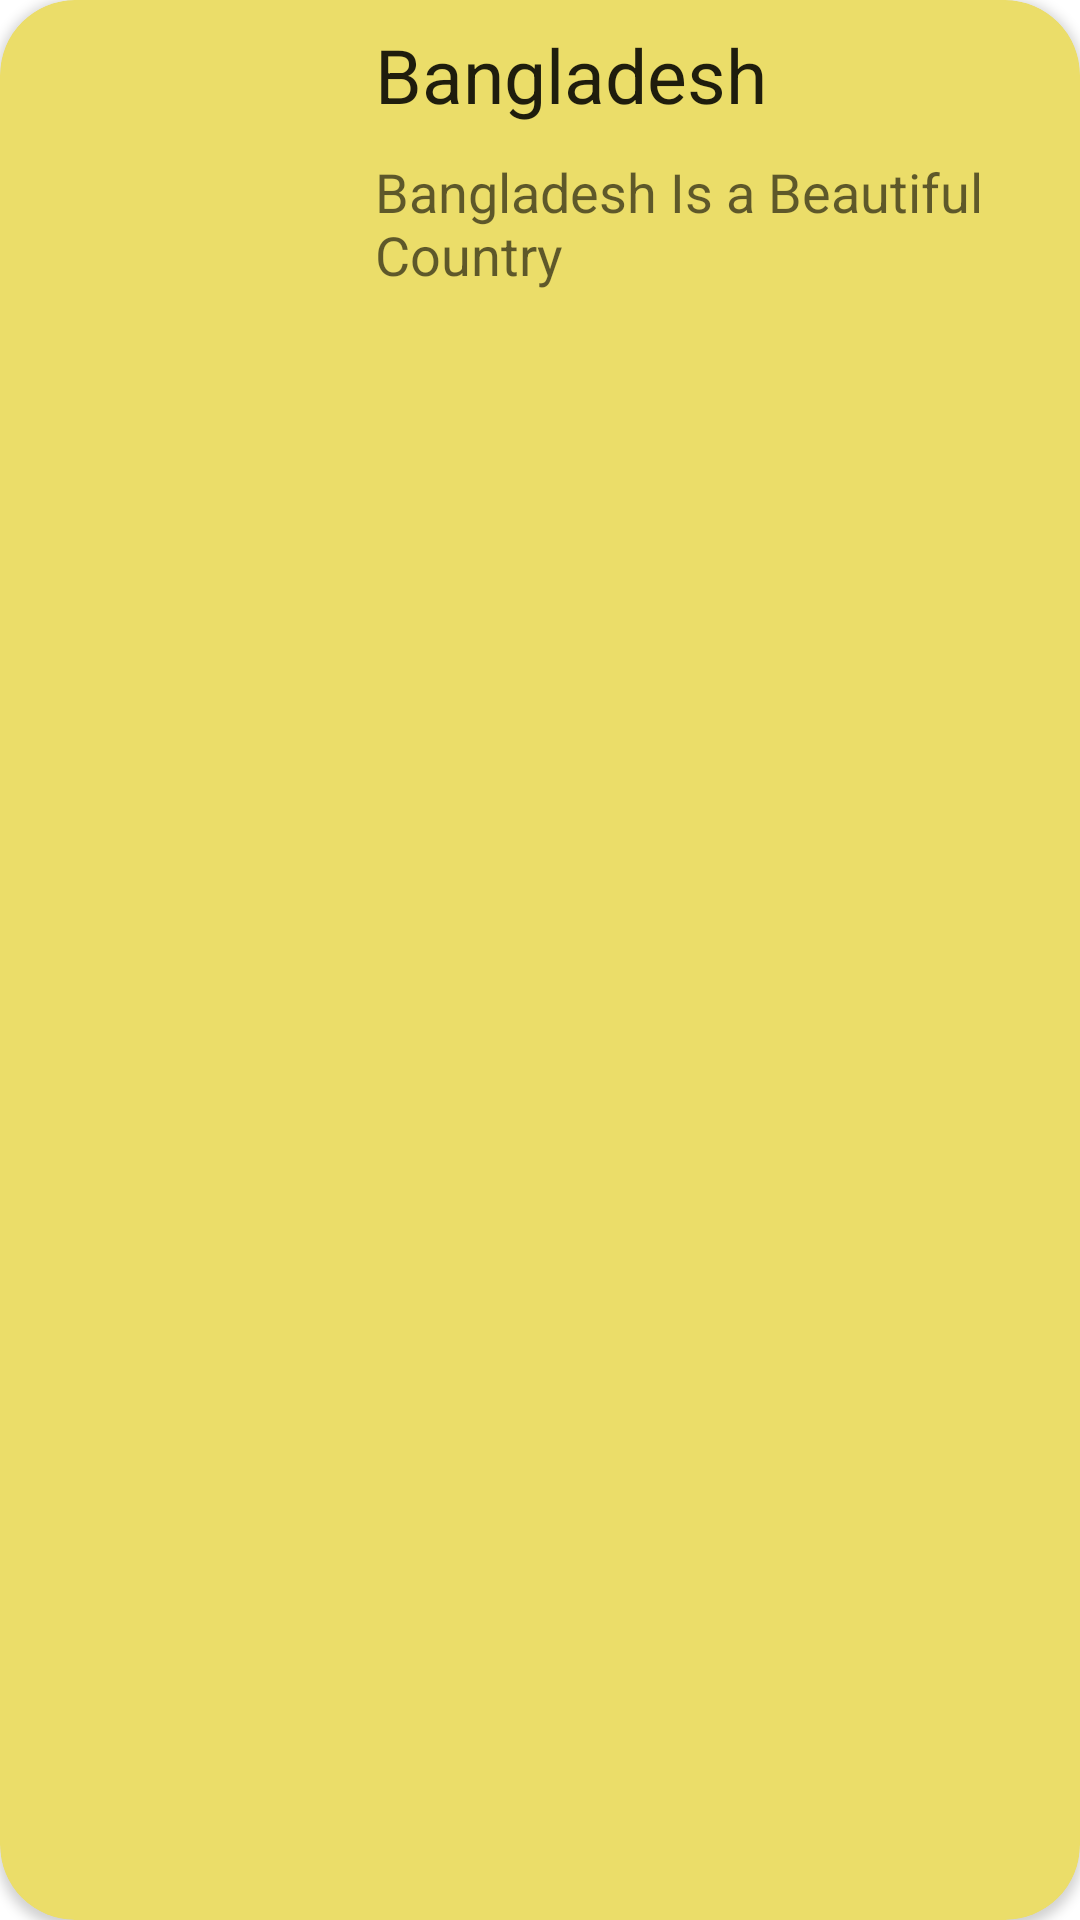

This screen was rendered from an Android layout file. Write that file and the resources it references.
<!-- AndroidManifest.xml: application theme Theme.SocialMultipleApp -->
<!-- res/layout/sample_layout.xml -->
<?xml version="1.0" encoding="utf-8"?>
<androidx.cardview.widget.CardView xmlns:android="http://schemas.android.com/apk/res/android"
    xmlns:app="http://schemas.android.com/apk/res-auto"
    android:orientation="vertical"
    android:layout_width="match_parent"
    app:cardCornerRadius="25dp"
    app:cardBackgroundColor="#EBDD69"
    android:padding="10dp"
    android:layout_margin="5dp"
    android:layout_height="wrap_content">


    <LinearLayout
        android:layout_width="match_parent"
        android:layout_height="wrap_content"
        android:orientation="horizontal"
        android:layout_marginBottom="5dp"
        android:weightSum="6">

        <LinearLayout
            android:layout_width="0dp"
            android:gravity="center"
            android:layout_height="wrap_content"
            android:layout_weight="2">

            <ImageView
                android:id="@+id/imageView_id"
                android:layout_width="100dp"
                android:layout_marginTop="5dp"
                android:layout_height="100dp"
                android:layout_gravity="center"
                android:src="@drawable/facebook" />


        </LinearLayout>

        <LinearLayout
            android:layout_width="0dp"
            android:layout_height="wrap_content"
            android:layout_gravity="center"
            android:layout_weight="4"
            android:orientation="vertical">

            <TextView
                android:id="@+id/appsname_TextView_id"
                style="@style/TextAppearance.AppCompat.Large"
                android:layout_width="match_parent"
                android:layout_height="wrap_content"
                android:layout_marginLeft="5dp"
                android:layout_marginTop="5dp"
                android:text="Bangladesh"
                android:textSize="25dp" />

            <TextView
                android:id="@+id/discriptionTextView_id"
                style="@style/TextAppearance.AppCompat.Medium"
                android:layout_width="wrap_content"
                android:layout_height="wrap_content"
                android:layout_marginTop="5dp"
                android:layout_marginRight="5dp"
                android:padding="5dp"
                android:text="Bangladesh Is a Beautiful Country" />


        </LinearLayout>


    </LinearLayout>

</androidx.cardview.widget.CardView>
<!-- resources referenced by this layout -->
<resources>
  <style name="Theme.SocialMultipleApp" parent="Theme.MaterialComponents.DayNight.DarkActionBar">
          
          <item name="colorPrimary">@color/purple_500</item>
          <item name="colorPrimaryVariant">@color/purple_700</item>
          <item name="colorOnPrimary">@color/white</item>
          
          <item name="colorSecondary">@color/teal_200</item>
          <item name="colorSecondaryVariant">@color/teal_700</item>
          <item name="colorOnSecondary">@color/black</item>
          
          <item name="android:statusBarColor" tools:targetApi="l">?attr/colorPrimaryVariant</item>
          
      </style>
  <color name="purple_500">#FF018786</color>
  <color name="purple_700">#23DC76</color>
  <color name="white">#FFFFFFFF</color>
  <color name="teal_200">#FF03DAC5</color>
  <color name="teal_700">#FFEB3B</color>
  <color name="black">#FF000000</color>
</resources>
